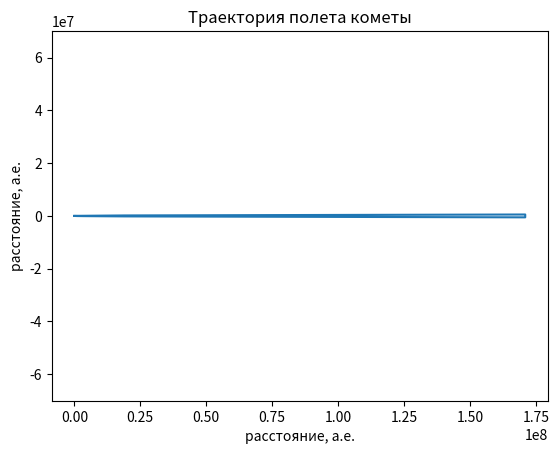

Source code (Python):
import math
import numpy as np
import matplotlib.pyplot as plt

# Константы
G = 6.67408e-11  # гравитационная постоянная
M = 1.9891e30  # масса Солнца в кг
AU = 1.496e11  # астрономическая единица в метрах
v = 10000  # скорость кометы на расстоянии 100 а.е. в м/с

# Переводим расстояние от Солнца в метры
r = 100 * AU

# Вычисляем энергию кометы на бесконечности
m = 1e12  # предполагаем массу кометы в кг
E = 0.5 * m * v**2 - G * M * m / r

# Вычисляем момент импульса кометы
a = 30  # угол направления скорости кометы к оси "комета-Солнце" в градусах
h = r * v * math.cos(math.radians(a))

# Вычисляем эксцентриситет орбиты
e = math.sqrt(1 + (2 * E * h**2) / (G**2 * M**2 * m**2))

# Вычисляем минимальное и максимальное расстояния до Солнца
r_min = h**2 / (G * M * (1 + e))
r_max = h**2 / (G * M * (1 - e))

# Проверяем, является ли орбита замкнутой
if e < 1:
    print("Орбита замкнутая.")
else:
    print("Орбита незамкнутая.")

# Вычисляем угол a, при котором орбита становится замкнутой
cos_a = -G * M / (r * v**2)
a_critical = math.degrees(math.acos(cos_a))

print(f"Угол a, при котором орбита становится замкнутой: {a_critical:.2f} градусов.")

# Построение траектории кометы
if e < 1:
    # Замкнутая орбита
    theta = np.linspace(0, 2*np.pi, 1000)
    r = h**2 / (G * M * (1 + e * np.cos(theta)))
    x = r * np.cos(theta)
    y = r * np.sin(theta)
else:
    # Незамкнутая орбита
    theta = np.linspace(-np.pi, np.pi, 1000)
    r = h**2 / (G * M * (e * np.cosh(theta) - 1))
    x = r * np.cosh(theta)
    y = r * np.sinh(theta)

# Построение графика
plt.plot(x / AU, y / AU)
plt.axis('equal')
plt.title('Траектория полета кометы')
plt.xlabel('расстояние, а.е.')
plt.ylabel('расстояние, а.е.')
plt.show()